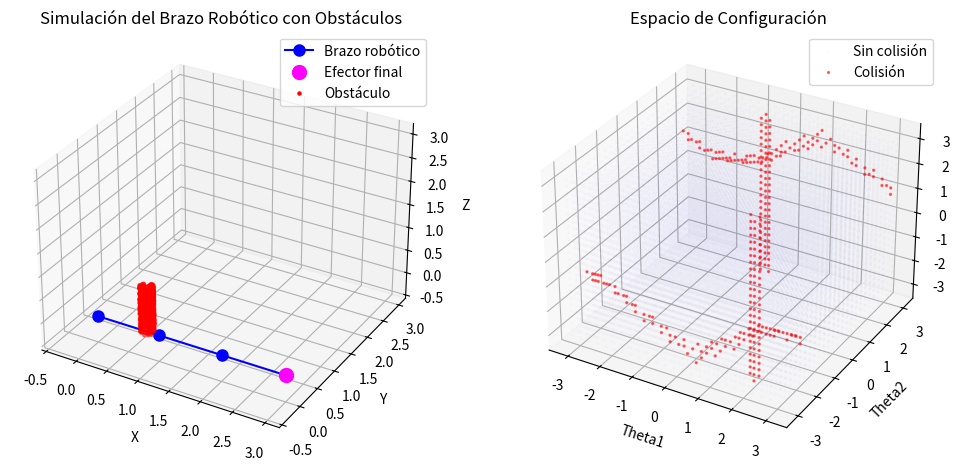

Source code (Python):
import matplotlib.pyplot as plt
import numpy as np


def forward_kinematics(theta1, theta2, theta3, l1=1, l2=1, l3=1):
    """
    Calcula las posiciones de cada eslabón del brazo robótico.
    """
    x0, y0, z0 = 0, 0, 0

    x1 = l1 * np.cos(theta1)
    y1 = l1 * np.sin(theta1)
    z1 = 0

    x2 = x1 + l2 * np.cos(theta1 + theta2)
    y2 = y1 + l2 * np.sin(theta1 + theta2)
    z2 = 0

    x3 = x2 + l3 * np.cos(theta1 + theta2 + theta3)
    y3 = y2 + l3 * np.sin(theta1 + theta2 + theta3)
    z3 = 0

    return [(x0, y0, z0), (x1, y1, z1), (x2, y2, z2), (x3, y3, z3)]


def generate_obstacles(shape="cube", num_points=500, position=(0, 0, 0)):
    """
    Genera una nube de puntos que representa un obstáculo en forma de cubo, esfera o cilindro.
    """
    ox, oy, oz = position
    obstacles = []

    if shape == "cube":
        x = np.random.uniform(-0.5, 0.5, num_points) + ox
        y = np.random.uniform(-0.5, 0.5, num_points) + oy
        z = np.random.uniform(-0.5, 0.5, num_points) + oz
    elif shape == "sphere":
        theta = np.random.uniform(0, 2 * np.pi, num_points)
        phi = np.random.uniform(0, np.pi, num_points)
        r = 0.5  # Radio de la esfera
        x = r * np.sin(phi) * np.cos(theta) + ox
        y = r * np.sin(phi) * np.sin(theta) + oy
        z = r * np.cos(phi) + oz
    elif shape == "cylinder":
        theta = np.random.uniform(0, 2 * np.pi, num_points)
        h = np.random.uniform(-0.5, 0.5, num_points)
        r = 0.1  # Radio del cilindro
        x = r * np.cos(theta) + ox
        y = r * np.sin(theta) + oy
        z = h + oz
    else:
        raise ValueError("Forma no reconocida. Usa 'cube', 'sphere' o 'cylinder'.")

    for i in range(num_points):
        obstacles.append((x[i], y[i], z[i]))

    return obstacles


def check_collision(points, obstacles):
    """
    Verifica si alguna parte del brazo colisiona con un obstáculo.
    """
    for px, py, pz in points:
        for ox, oy, oz in obstacles:
            if (px - ox) ** 2 + (py - oy) ** 2 + (
                pz - oz
            ) ** 2 < 0.02:  # Umbral de colisión
                return True
    return False


def set_axes_equal(ax):
    """
    Ajusta los ejes para que tengan la misma escala en X, Y y Z.
    """
    limits = np.array([ax.get_xlim(), ax.get_ylim(), ax.get_zlim()])
    min_limit = np.min(limits)
    max_limit = np.max(limits)
    ax.set_xlim(min_limit, max_limit)
    ax.set_ylim(min_limit, max_limit)
    ax.set_zlim(min_limit, max_limit)


def plot_robot_and_obstacles(theta1, theta2, theta3, obstacles):
    """
    Grafica el brazo robótico en 3D junto con los obstáculos y el espacio de configuración.
    """
    points = forward_kinematics(theta1, theta2, theta3)

    fig = plt.figure(figsize=(12, 6))
    ax1 = fig.add_subplot(121, projection="3d")
    ax2 = fig.add_subplot(122, projection="3d")

    # Dibujar el brazo robótico
    xs, ys, zs = zip(*points)
    ax1.plot(xs, ys, zs, "-o", markersize=8, label="Brazo robótico", color="blue")

    # Dibujar el efector final
    ax1.scatter(xs[-1], ys[-1], zs[-1], color="magenta", s=100, label="Efector final")

    # Dibujar los obstáculos
    obstacle_x = [obs[0] for obs in obstacles]
    obstacle_y = [obs[1] for obs in obstacles]
    obstacle_z = [obs[2] for obs in obstacles]
    ax1.scatter(obstacle_x, obstacle_y, obstacle_z, c="red", s=5, label="Obstáculo")

    ax1.set_xlabel("X")
    ax1.set_ylabel("Y")
    ax1.set_zlabel("Z")
    ax1.set_title("Simulación del Brazo Robótico con Obstáculos")
    ax1.legend()
    set_axes_equal(ax1)

    # Espacio de Configuración con verificación de colisión
    theta_range = np.linspace(-np.pi, np.pi, 25)
    config_space = []

    for t1 in theta_range:
        for t2 in theta_range:
            for t3 in theta_range:
                points = forward_kinematics(t1, t2, t3)
                collision = check_collision(points, obstacles)
                config_space.append((t1, t2, t3, collision))

    config_space = np.array(config_space)

    non_collision = config_space[config_space[:, 3] == False]
    collision = config_space[config_space[:, 3] == True]

    ax2.scatter(
        non_collision[:, 0],
        non_collision[:, 1],
        non_collision[:, 2],
        c="blue",
        s=2,
        alpha=0.01,
        label="Sin colisión",
    )
    ax2.scatter(
        collision[:, 0],
        collision[:, 1],
        collision[:, 2],
        c="red",
        s=2,
        alpha=0.5,
        label="Colisión",
    )

    ax2.set_xlabel("Theta1")
    ax2.set_ylabel("Theta2")
    ax2.set_zlabel("Theta3")
    ax2.set_title("Espacio de Configuración")
    ax2.legend()

    plt.show()


# Configuración inicial
shape = "cylinder"  # Cambiar a "cube", "sphere" o "cylinder"
obstacle_position = (0.5, 0.5, 0)  # Posición del obstáculo
obstacles = generate_obstacles(shape, position=obstacle_position)

theta1, theta2, theta3 = 0, 0, 0  # Ángulos de prueba
plot_robot_and_obstacles(theta1, theta2, theta3, obstacles)
